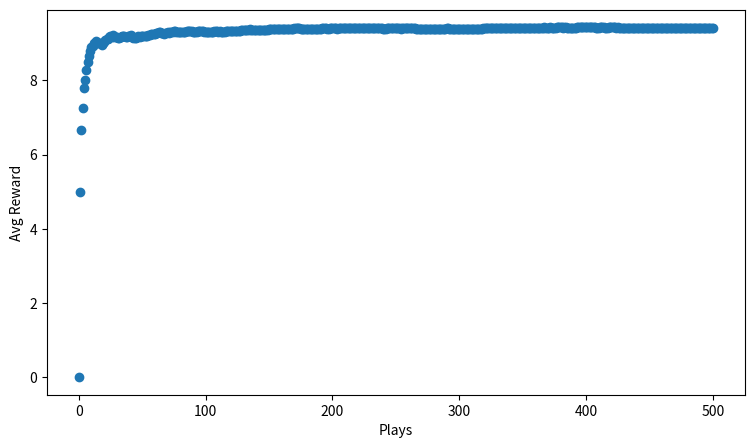

Python code for this plot:
import numpy as np
from scipy import stats
import random
import matplotlib.pyplot as plt

n = 10
probs = np.random.rand(n)
record = np.zeros((n,2))

def softmax(av, tau=1.12):
    softm = ( np.exp(av / tau) / np.sum( np.exp(av / tau) ) )
    return softm

def get_reward(prob, n=10):
    reward = 0;
    for i in range(n):
        if random.random() < prob:
            reward += 1
    return reward

def get_best_arm(record):
    arm_index = np.argmax(record[:,1],axis=0)
    return arm_index

def update_record(record,action,r):
    new_r = (record[action,0] * record[action,1] + r) / (record[action,0] + 1)
    record[action,0] += 1
    record[action,1] = new_r
    return record

fig,ax = plt.subplots(1,1)
ax.set_xlabel("Plays")
ax.set_ylabel("Avg Reward")
fig.set_size_inches(9,5)
rewards = [0]
for i in range(500):
    p = softmax(record[:,1],tau=0.7)
    choice = np.random.choice(np.arange(n),p=p)
    r = get_reward(probs[choice])
    record = update_record(record,choice,r)
    mean_reward = ((i+1) * rewards[-1] + r)/(i+2)
    rewards.append(mean_reward)
ax.scatter(np.arange(len(rewards)),rewards)
plt.show()